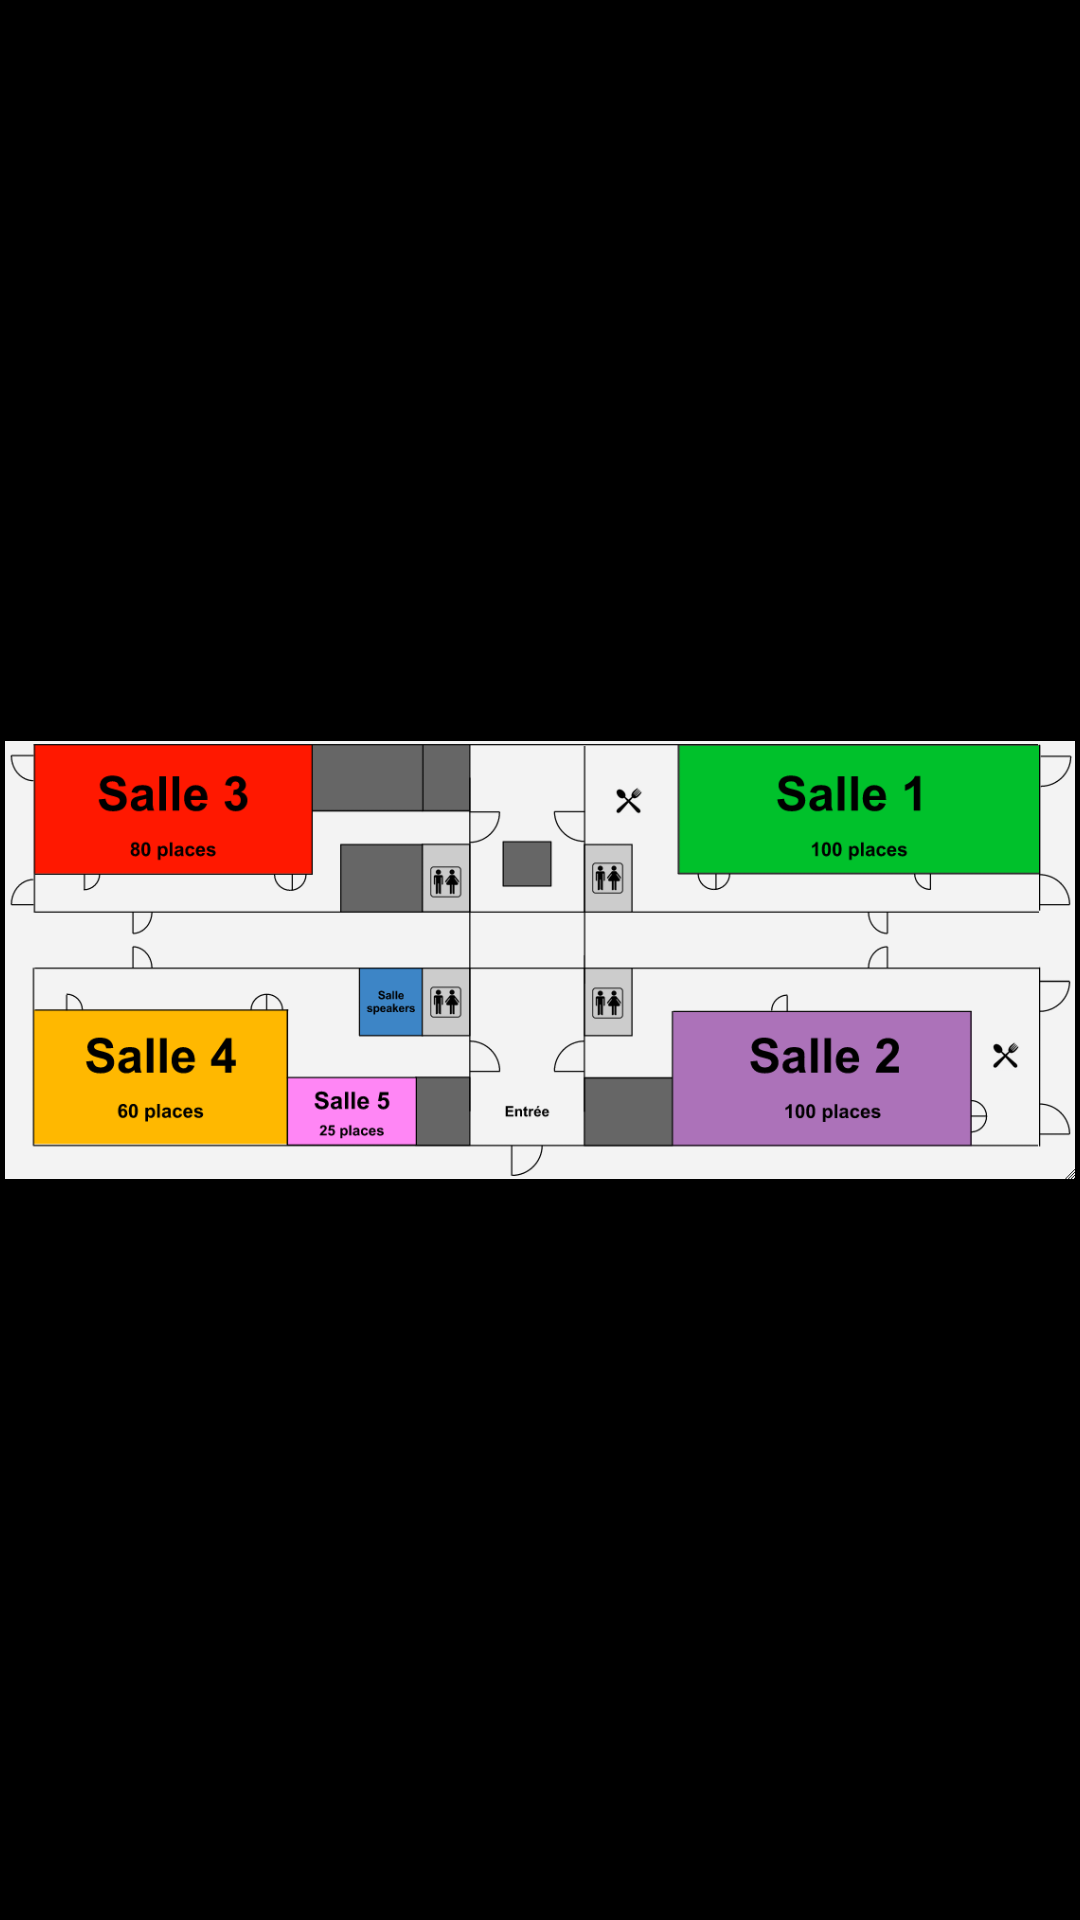

Write the Android layout XML for this screen, with the resource values it uses.
<!-- AndroidManifest.xml: application theme AppTheme -->
<!-- res/layout/activity_salle.xml -->
<?xml version="1.0" encoding="utf-8"?>

<FrameLayout xmlns:android="http://schemas.android.com/apk/res/android"
              android:layout_width="fill_parent"
              android:layout_height="fill_parent"
              android:background="@drawable/grey_background_pattern"
              android:padding="5px"
        >

    <ImageView
            android:layout_width="fill_parent"
            android:layout_height="fill_parent"
            android:src="@drawable/plansalle"
            android:id="@+id/image_salle"
             />
</FrameLayout>
<!-- resources referenced by this layout -->
<resources>
  <!-- drawable grey_background_pattern (drawable) -->
  <?xml version="1.0" encoding="utf-8"?>
  <bitmap xmlns:android="http://schemas.android.com/apk/res/android"
      android:src="@drawable/grey_background_pattern_tile"
      android:tileMode="repeat" />
  <!-- drawable plansalle: png bitmap (drawable, 47999 bytes) -->
  <style name="AppTheme" parent="@android:style/Theme.Holo">
          <item name="android:textSize">@dimen/text_size_medium</item>
          <item name="android:windowShowWallpaper">false</item>
  
      </style>
  <dimen name="text_size_medium">12sp</dimen>
</resources>
